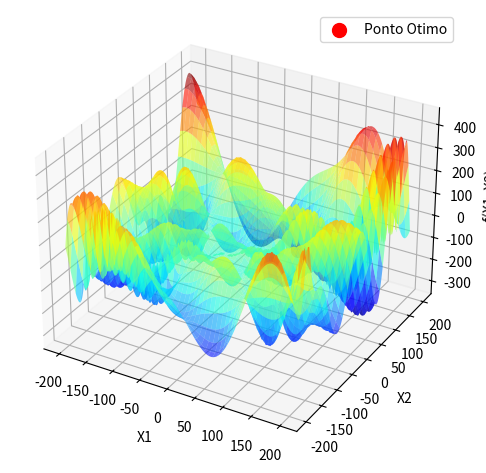

Reproduce this figure in Python.
# – Trabalho AV1 - Busca/Otimização Meta-heurística -


# Importando as bibliotecas necessarias
import numpy as np
import matplotlib.pyplot as plt
from mpl_toolkits.mplot3d import Axes3D

# Definindo a funcao objetivo conforme a questao
def funcao_objetivo(x1, x2):
    # Definindo a funcao objetivo conforme o enunciado da questao
    return -(x2 + 47) * np.sin(np.sqrt(abs(x2 + x1/2 + 47))) - x1 * np.sin(np.sqrt(abs(x1 - (x2 + 47))))

# Implementando o algoritmo de Subida de Encosta
def subida_encosta(dominio_x1, dominio_x2, total_iteracoes, passo):
    # Inicializando x1 e x2 com valores aleatorios dentro dos limites do dominio
    x1 = np.random.uniform(*dominio_x1)
    x2 = np.random.uniform(*dominio_x2)
    # Calculando o valor otimo inicial
    valor_otimo = funcao_objetivo(x1, x2)

    # Loop de iteracoes
    for _ in range(total_iteracoes):
        # Gerando um novo ponto candidato dentro dos limites do dominio
        candidato_x1 = np.clip(x1 + np.random.uniform(-passo, passo), *dominio_x1)
        candidato_x2 = np.clip(x2 + np.random.uniform(-passo, passo), *dominio_x2)
        # Calculando o valor da funcao objetivo para o novo candidato
        valor_candidato = funcao_objetivo(candidato_x1, candidato_x2)

        # Se o valor do candidato for melhor, atualize o ponto otimo
        if valor_candidato < valor_otimo:
            x1, x2, valor_otimo = candidato_x1, candidato_x2, valor_candidato

    # Retornando o ponto otimo e o valor otimo
    return (x1, x2), valor_otimo

# Definindo os parametros do algoritmo
dominio_x1 = (-200, 200)
dominio_x2 = (-200, 200)
total_iteracoes = 1000
passo = 0.1  # Tamanho do passo para explorar a vizinhanca

# Executando o algoritmo de Subida de Encosta
(ponto_otimo, valor_otimo) = subida_encosta(dominio_x1, dominio_x2, total_iteracoes, passo)
print("Ponto otimo:", ponto_otimo)
print("Valor otimo:", valor_otimo)

# Criando os dados para o grafico
x = np.linspace(*dominio_x1, 400)
y = np.linspace(*dominio_x2, 400)
X, Y = np.meshgrid(x, y)
Z = funcao_objetivo(X, Y)

# Criando o grafico 3D
fig = plt.figure()
ax = fig.add_subplot(111, projection='3d')
ax.plot_surface(X, Y, Z, cmap='jet', alpha=0.6)
ax.scatter(*ponto_otimo, valor_otimo, color='r', s=100, label='Ponto Otimo')
ax.set_xlabel('X1')
ax.set_ylabel('X2')
ax.set_zlabel('f(X1, X2)')
ax.legend()
plt.tight_layout()
plt.show()



